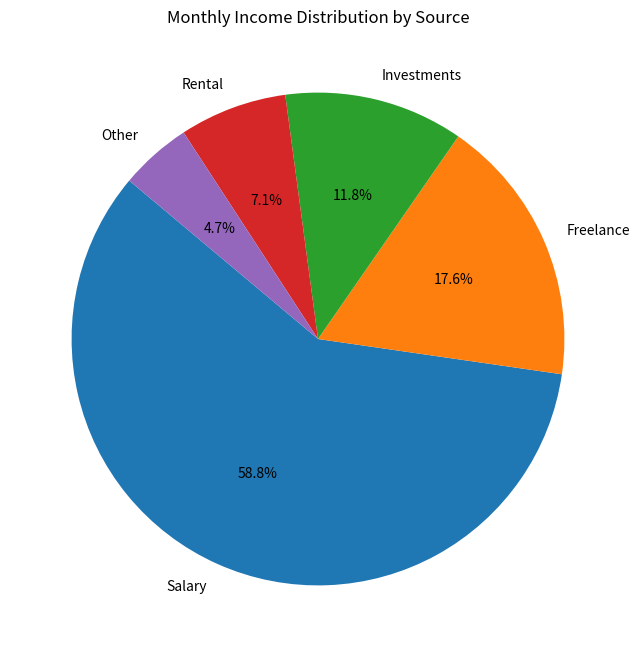

This chart was generated by the following Python code:
# Task 1:

import matplotlib.pyplot as plt

# Data
income_sources = ['Salary', 'Freelance', 'Investments', 'Rental', 'Other']
monthly_income = [5000, 1500, 1000, 600, 400]

# Create a pie chart
plt.figure(figsize=(8, 8))  # Set the figure size
plt.pie(monthly_income, labels=income_sources, autopct='%1.1f%%', startangle=140)

# Add a title
plt.title('Monthly Income Distribution by Source')

# Display the pie chart
plt.show()
